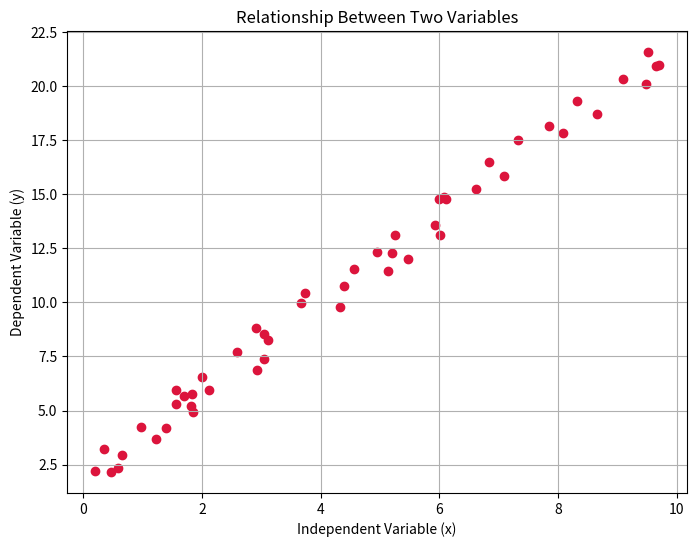
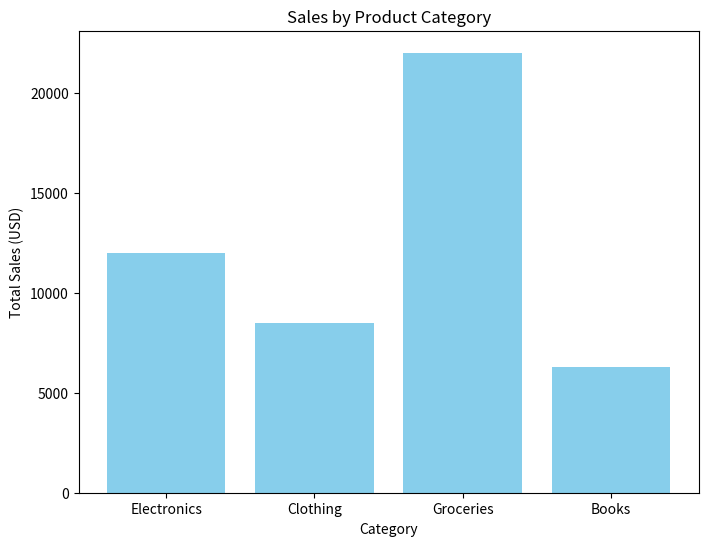
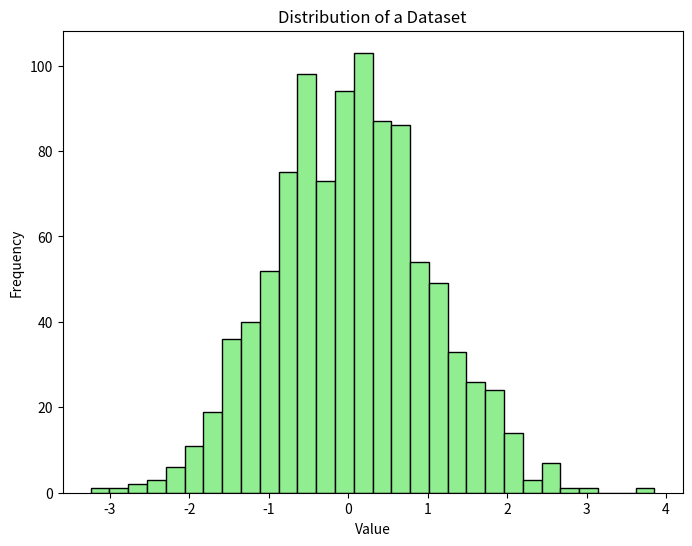
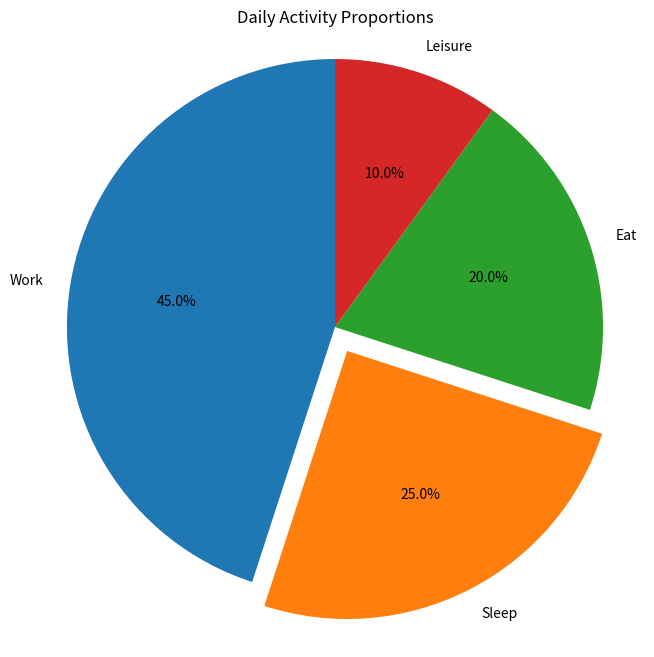

Write Python code to recreate these figures, in order.
import matplotlib.pyplot as plt
import numpy as np

# =======================================
# TABLE OF CONTENTS
# =======================================
# 1. Introduction
# 2. Scatter Plot (`plt.scatter`)
# 3. Bar Chart (`plt.bar`)
# 4. Histogram (`plt.hist`)
# 5. Pie Chart (`plt.pie`)


# =======================================
# 1. INTRODUCTION
# =======================================
# - While `plt.plot()` is versatile for creating line graphs, `pyplot` provides
#   dedicated functions for other common plot types that are often more convenient.
# - We will cover four key types:
#   - Scatter Plot: For showing relationships between two numerical variables.
#   - Bar Chart: For comparing quantities across categories.
#   - Histogram: For showing the distribution of a single variable.
#   - Pie Chart: For showing parts of a whole.


# =======================================
# 2. SCATTER PLOT (`plt.scatter`)
# =======================================
# - Used to visualize the relationship between two numerical variables.
# - Each point represents an individual observation.

# --- Prepare Data ---
# Let's create some correlated data
np.random.seed(42)
x_scatter = np.random.rand(50) * 10
y_scatter = 2 * x_scatter + 1 + np.random.rand(50) * 2  # y = 2x + 1 + noise

# --- Create Plot ---
plt.figure(figsize=(8, 6))  # Create a new figure
plt.scatter(x=x_scatter, y=y_scatter, color="crimson")
plt.title("Relationship Between Two Variables")
plt.xlabel("Independent Variable (x)")
plt.ylabel("Dependent Variable (y)")
plt.grid(True)


# =======================================
# 3. BAR CHART (`plt.bar`)
# =======================================
# - Used to compare quantities across different discrete categories.

# --- Prepare Data ---
categories = ["Electronics", "Clothing", "Groceries", "Books"]
sales = [12000, 8500, 22000, 6300]

# --- Create Plot ---
plt.figure(figsize=(8, 6))
plt.bar(categories, sales, color="skyblue")
plt.title("Sales by Product Category")
plt.xlabel("Category")
plt.ylabel("Total Sales (USD)")


# =======================================
# 4. HISTOGRAM (`plt.hist`)
# =======================================
# - Used to visualize the distribution of a single numerical variable.
# - It groups data into "bins" and shows the frequency of observations in each bin.

# --- Prepare Data ---
# Create 1000 random data points from a normal distribution
data_hist = np.random.randn(1000)

# --- Create Plot ---
plt.figure(figsize=(8, 6))
plt.hist(data_hist, bins=30, color="lightgreen", edgecolor="black")
plt.title("Distribution of a Dataset")
plt.xlabel("Value")
plt.ylabel("Frequency")


# =======================================
# 5. PIE CHART (`plt.pie`)
# =======================================
# - Used to show the proportion of different categories as slices of a whole.
# - Best for a small number of categories.

# --- Prepare Data ---
sizes = [45, 25, 20, 10]  # Must sum to 100 for percentages
labels = ["Work", "Sleep", "Eat", "Leisure"]
explode = (0, 0.1, 0, 0)  # "Explode" the 2nd slice (Sleep)

# --- Create Plot ---
plt.figure(figsize=(8, 8))
# `autopct` formats the percentage on each slice.
plt.pie(sizes, explode=explode, labels=labels, autopct="%1.1f%%", startangle=90)
plt.axis("equal")  # Ensures the pie chart is circular.
plt.title("Daily Activity Proportions")


# --- Display all plots at once at the end of the script ---
print("Displaying 4 different plot types. Close the plot windows to end the script.")
plt.show()


# --- End of File ---
